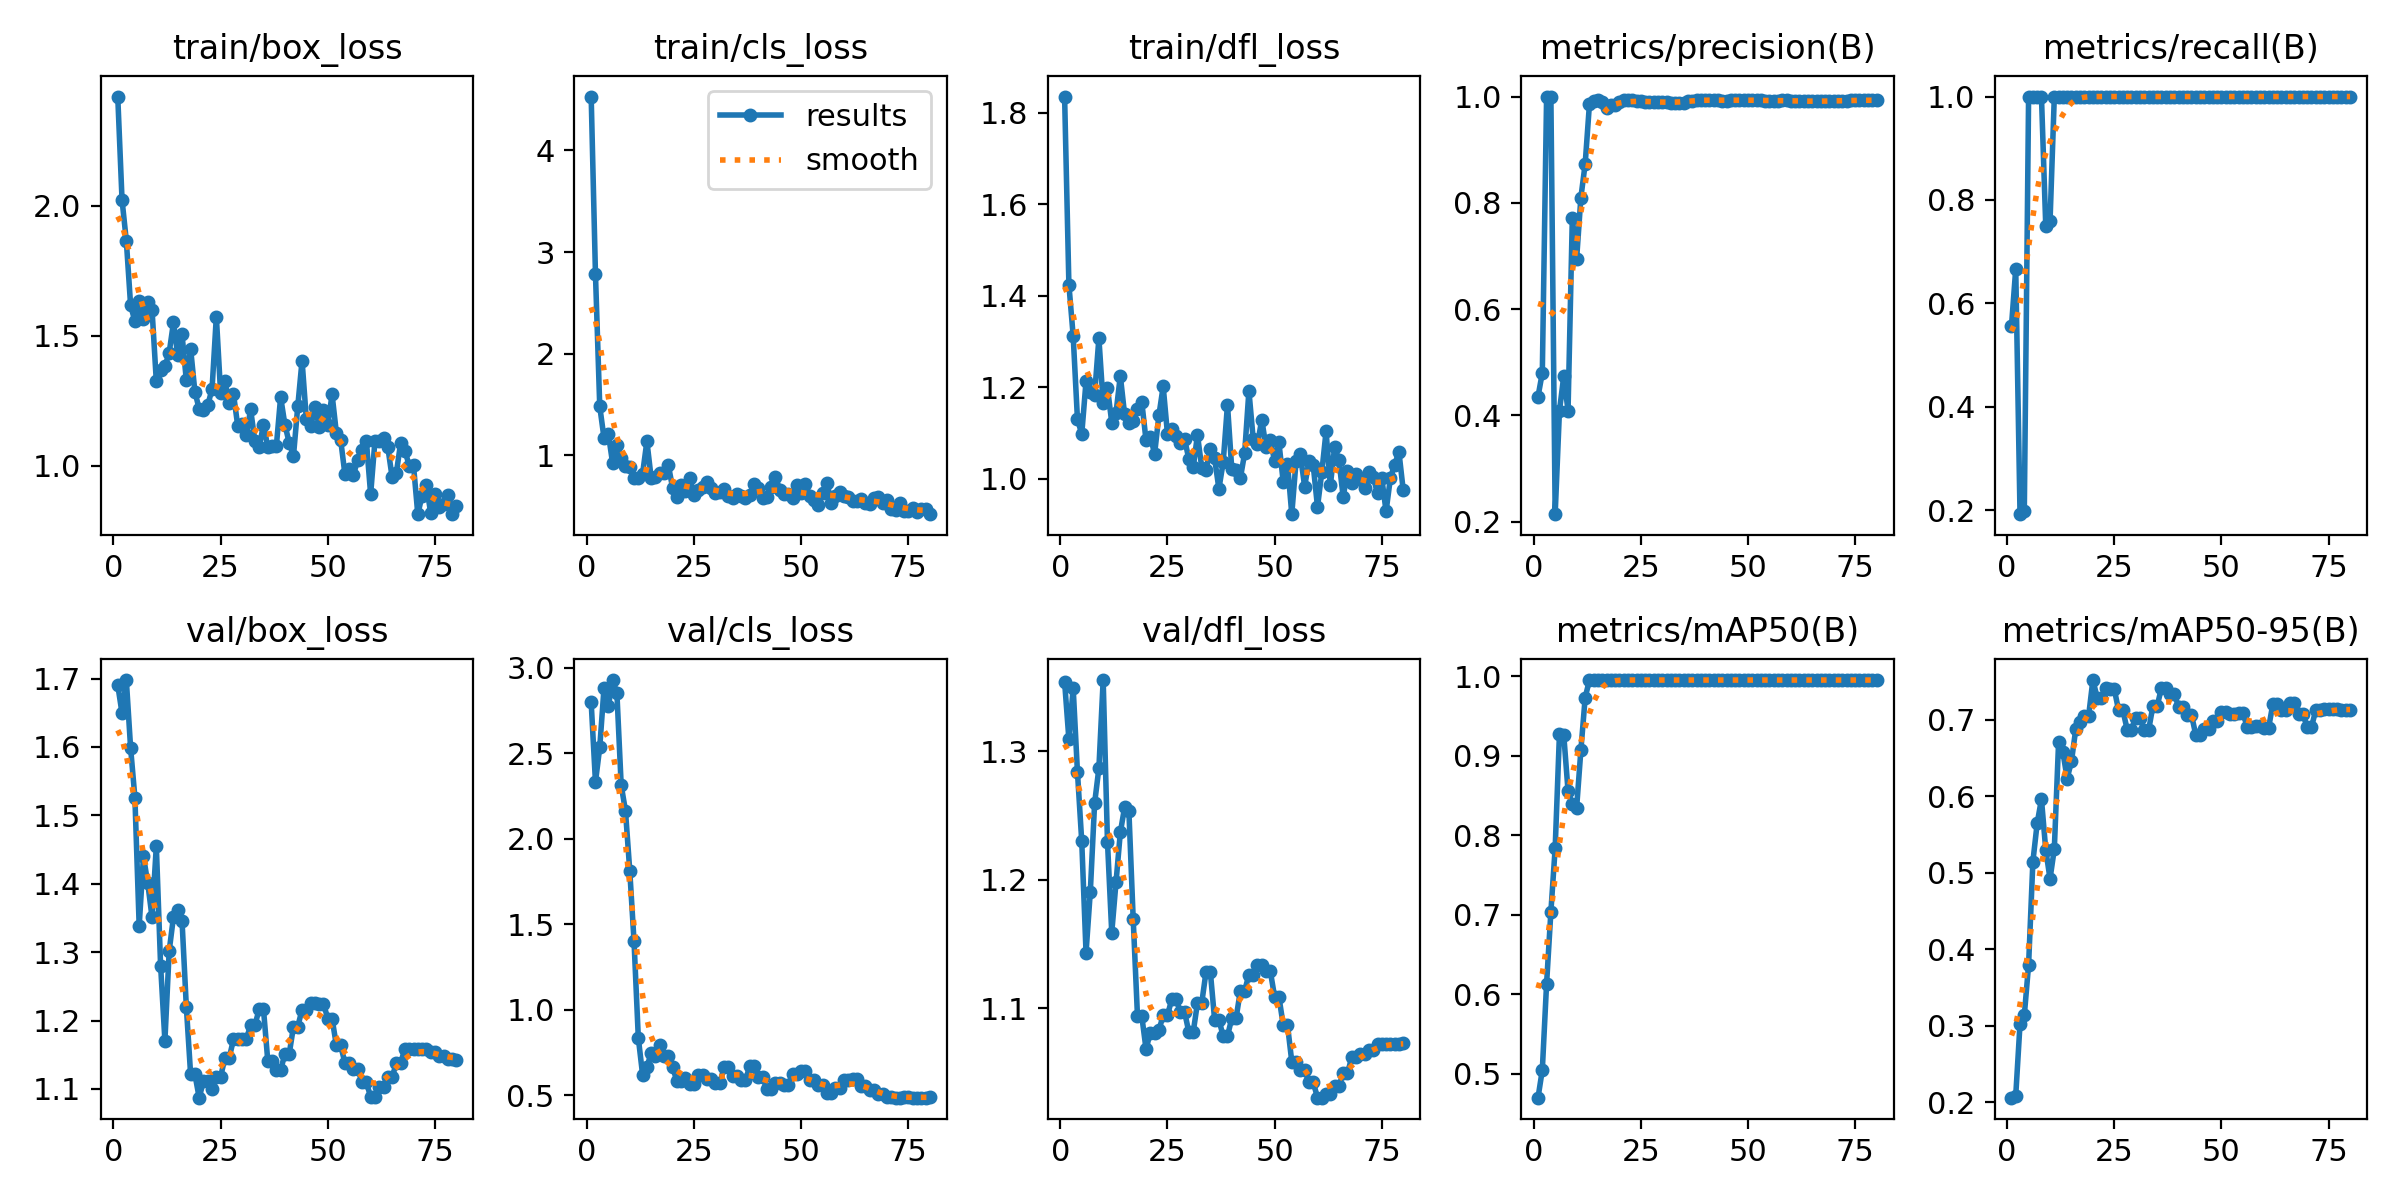

The table this chart was drawn from, first rows:
epoch, time, train/box_loss, train/cls_loss, train/dfl_loss, metrics/precision(B), metrics/recall(B), metrics/mAP50(B), metrics/mAP50-95(B), val/box_loss, val/cls_loss, val/dfl_loss, lr/pg0, lr/pg1, lr/pg2
1, 53.28, 2.419, 4.529, 1.836, 0.4356, 0.5556, 0.47, 0.2061, 1.691, 2.796, 1.354, 0.09801, 1e-05, 1e-05
2, 103.7, 2.022, 2.783, 1.425, 0.4803, 0.6667, 0.5048, 0.2089, 1.649, 2.331, 1.309, 0.09502, 2.46906e-05, 2.46906e-05
3, 155.5, 1.865, 1.482, 1.313, 1, 0.1925, 0.6135, 0.3025, 1.698, 2.533, 1.349, 0.09204, 3.901e-05, 3.901e-05
4, 212.3, 1.617, 1.168, 1.13, 1, 0.1989, 0.7037, 0.3139, 1.599, 2.882, 1.284, 0.08905, 5.29581e-05, 5.29581e-05
5, 268.9, 1.556, 1.213, 1.098, 0.2143, 1, 0.7839, 0.3796, 1.526, 2.774, 1.23, 0.08607, 6.6535e-05, 6.6535e-05
6, 348.1, 1.632, 0.9235, 1.213, 0.4091, 1, 0.9273, 0.5144, 1.338, 2.927, 1.143, 0.08308, 7.97406e-05, 7.97406e-05
7, 424, 1.563, 1.099, 1.19, 0.4737, 1, 0.9263, 0.5644, 1.44, 2.851, 1.191, 0.08009, 9.2575e-05, 9.2575e-05
8, 488.4, 1.631, 0.9774, 1.184, 0.4091, 1, 0.8557, 0.596, 1.401, 2.313, 1.26, 0.07711, 0.000105, 0.000105
9, 549.5, 1.6, 0.9001, 1.307, 0.771, 0.7505, 0.8386, 0.5299, 1.351, 2.163, 1.287, 0.07412, 0.0001171, 0.0001171
10, 624.9, 1.324, 0.8827, 1.165, 0.6943, 0.7586, 0.8339, 0.492, 1.455, 1.814, 1.355, 0.07113, 0.0001289, 0.0001289
11, 692, 1.366, 0.7801, 1.2, 0.81, 1, 0.907, 0.5309, 1.28, 1.399, 1.23, 0.06814, 0.0001402, 0.0001402
12, 751.5, 1.382, 0.7793, 1.123, 0.8735, 1, 0.973, 0.6708, 1.171, 0.8341, 1.159, 0.06515, 0.0001512, 0.0001512
13, 807.9, 1.434, 0.8208, 1.145, 0.9862, 1, 0.995, 0.6577, 1.302, 0.6193, 1.198, 0.06216, 0.0001618, 0.0001618
14, 858.5, 1.551, 1.139, 1.225, 0.9921, 1, 0.995, 0.6229, 1.352, 0.6665, 1.237, 0.05917, 0.000172, 0.000172
15, 906.8, 1.424, 0.7767, 1.141, 0.9927, 1, 0.995, 0.6455, 1.362, 0.745, 1.256, 0.05618, 0.0001819, 0.0001819
16, 959.1, 1.505, 0.7876, 1.123, 0.9895, 1, 0.995, 0.6874, 1.345, 0.732, 1.254, 0.05319, 0.0001914, 0.0001914
17, 1008, 1.328, 0.8236, 1.127, 0.9789, 1, 0.995, 0.6969, 1.22, 0.7923, 1.17, 0.0502, 0.0002005, 0.0002005
18, 1058, 1.45, 0.8218, 1.153, 0.9836, 1, 0.995, 0.7046, 1.121, 0.728, 1.094, 0.04721, 0.0002093, 0.0002093
19, 1108, 1.284, 0.9047, 1.169, 0.9836, 1, 0.995, 0.7046, 1.121, 0.728, 1.094, 0.04422, 0.0002176, 0.0002176
20, 1158, 1.218, 0.679, 1.084, 0.9903, 1, 0.995, 0.7516, 1.087, 0.6647, 1.068, 0.04123, 0.0002256, 0.0002256
21, 1207, 1.214, 0.5945, 1.092, 0.9929, 1, 0.995, 0.7287, 1.112, 0.5818, 1.081, 0.03823, 0.0002333, 0.0002333
22, 1255, 1.233, 0.7051, 1.055, 0.9929, 1, 0.995, 0.7287, 1.112, 0.5818, 1.081, 0.03524, 0.0002405, 0.0002405
23, 1306, 1.295, 0.6456, 1.139, 0.9928, 1, 0.995, 0.7419, 1.099, 0.6019, 1.083, 0.03225, 0.0002474, 0.0002474
24, 1352, 1.574, 0.7771, 1.202, 0.9915, 1, 0.995, 0.7394, 1.118, 0.5675, 1.095, 0.02925, 0.000254, 0.000254
25, 1402, 1.279, 0.6113, 1.098, 0.9915, 1, 0.995, 0.7394, 1.118, 0.5675, 1.095, 0.02626, 0.0002601, 0.0002601
26, 1451, 1.325, 0.6587, 1.109, 0.9904, 1, 0.995, 0.7119, 1.145, 0.6157, 1.107, 0.02327, 0.0002659, 0.0002659
27, 1499, 1.241, 0.6899, 1.094, 0.9904, 1, 0.995, 0.7119, 1.145, 0.6157, 1.107, 0.02027, 0.0002713, 0.0002713
28, 1549, 1.276, 0.7352, 1.077, 0.9902, 1, 0.995, 0.687, 1.173, 0.5922, 1.097, 0.01728, 0.0002763, 0.0002763
29, 1600, 1.152, 0.6816, 1.087, 0.9902, 1, 0.995, 0.687, 1.173, 0.5922, 1.097, 0.01428, 0.000281, 0.000281
30, 1645, 1.162, 0.6286, 1.043, 0.9892, 1, 0.995, 0.7021, 1.173, 0.5698, 1.081, 0.01129, 0.0002853, 0.0002853
31, 1695, 1.118, 0.6406, 1.025, 0.9892, 1, 0.995, 0.7021, 1.173, 0.5698, 1.081, 0.008289, 0.0002892, 0.0002892
32, 1759, 1.217, 0.6676, 1.096, 0.9881, 1, 0.995, 0.686, 1.193, 0.6622, 1.104, 0.005293, 0.0002928, 0.0002928
33, 1815, 1.093, 0.6038, 1.024, 0.9881, 1, 0.995, 0.686, 1.193, 0.6622, 1.104, 0.002296, 0.000296, 0.000296
34, 1877, 1.072, 0.5818, 1.019, 0.988, 1, 0.995, 0.7177, 1.217, 0.6145, 1.129, 0.0002958, 0.0002958, 0.0002958
35, 1935, 1.158, 0.6217, 1.066, 0.988, 1, 0.995, 0.7177, 1.217, 0.6145, 1.129, 0.0002896, 0.0002896, 0.0002896
36, 1994, 1.072, 0.5968, 1.044, 0.9925, 1, 0.995, 0.7415, 1.141, 0.5898, 1.091, 0.0002834, 0.0002834, 0.0002834
37, 2050, 1.078, 0.5783, 0.9781, 0.9925, 1, 0.995, 0.7415, 1.141, 0.5898, 1.091, 0.0002772, 0.0002772, 0.0002772
38, 2112, 1.075, 0.6084, 1.037, 0.9938, 1, 0.995, 0.734, 1.128, 0.6684, 1.078, 0.0002711, 0.0002711, 0.0002711
39, 2163, 1.264, 0.722, 1.162, 0.9938, 1, 0.995, 0.734, 1.128, 0.6684, 1.078, 0.0002649, 0.0002649, 0.0002649
40, 2215, 1.157, 0.6809, 1.021, 0.994, 1, 0.995, 0.7161, 1.151, 0.6082, 1.092, 0.0002587, 0.0002587, 0.0002587
41, 2260, 1.089, 0.581, 1.019, 0.994, 1, 0.995, 0.7161, 1.151, 0.6082, 1.092, 0.0002525, 0.0002525, 0.0002525
42, 2305, 1.038, 0.5895, 1.001, 0.9932, 1, 0.995, 0.7061, 1.191, 0.5335, 1.114, 0.0002463, 0.0002463, 0.0002463
43, 2354, 1.228, 0.6869, 1.056, 0.9932, 1, 0.995, 0.7061, 1.191, 0.5335, 1.114, 0.0002401, 0.0002401, 0.0002401
44, 2400, 1.404, 0.79, 1.192, 0.9924, 1, 0.995, 0.6801, 1.216, 0.5695, 1.126, 0.0002339, 0.0002339, 0.0002339
45, 2447, 1.179, 0.6589, 1.087, 0.9924, 1, 0.995, 0.6801, 1.216, 0.5695, 1.126, 0.0002278, 0.0002278, 0.0002278
46, 2603, 1.152, 0.6191, 1.076, 0.9929, 1, 0.995, 0.6882, 1.225, 0.5581, 1.134, 0.0002216, 0.0002216, 0.0002216
47, 2714, 1.228, 0.6243, 1.13, 0.9929, 1, 0.995, 0.6882, 1.225, 0.5581, 1.134, 0.0002154, 0.0002154, 0.0002154
48, 2829, 1.15, 0.5764, 1.069, 0.9938, 1, 0.995, 0.6985, 1.224, 0.6245, 1.129, 0.0002092, 0.0002092, 0.0002092
49, 2941, 1.215, 0.7106, 1.085, 0.9938, 1, 0.995, 0.6985, 1.224, 0.6245, 1.129, 0.000203, 0.000203, 0.000203
50, 3056, 1.156, 0.6321, 1.038, 0.9933, 1, 0.995, 0.7094, 1.203, 0.6425, 1.109, 0.0001968, 0.0001968, 0.0001968
51, 3178, 1.274, 0.7188, 1.08, 0.9933, 1, 0.995, 0.7094, 1.203, 0.6425, 1.109, 0.0001906, 0.0001906, 0.0001906
52, 3291, 1.127, 0.5967, 0.9938, 0.9929, 1, 0.995, 0.7075, 1.164, 0.5895, 1.087, 0.0001844, 0.0001844, 0.0001844
53, 3400, 1.1, 0.5567, 1.033, 0.9929, 1, 0.995, 0.7075, 1.164, 0.5895, 1.087, 0.0001782, 0.0001782, 0.0001782
54, 3517, 0.9672, 0.516, 0.9227, 0.9922, 1, 0.995, 0.7086, 1.138, 0.5576, 1.059, 0.0001721, 0.0001721, 0.0001721
55, 3640, 0.9866, 0.6278, 1.038, 0.9922, 1, 0.995, 0.7086, 1.138, 0.5576, 1.059, 0.0001659, 0.0001659, 0.0001659
56, 3790, 0.9654, 0.7312, 1.053, 0.9923, 1, 0.995, 0.6905, 1.13, 0.5148, 1.052, 0.0001597, 0.0001597, 0.0001597
57, 3935, 1.024, 0.5347, 0.9831, 0.9923, 1, 0.995, 0.6905, 1.13, 0.5148, 1.052, 0.0001535, 0.0001535, 0.0001535
58, 4080, 1.062, 0.5989, 1.038, 0.9926, 1, 0.995, 0.6913, 1.109, 0.5417, 1.043, 0.0001473, 0.0001473, 0.0001473
59, 4229, 1.094, 0.6388, 1.03, 0.9926, 1, 0.995, 0.6913, 1.109, 0.5417, 1.043, 0.0001411, 0.0001411, 0.0001411
60, 4378, 0.8902, 0.603, 0.9386, 0.992, 1, 0.995, 0.6895, 1.089, 0.5915, 1.031, 0.0001349, 0.0001349, 0.0001349
... 20 more rows
